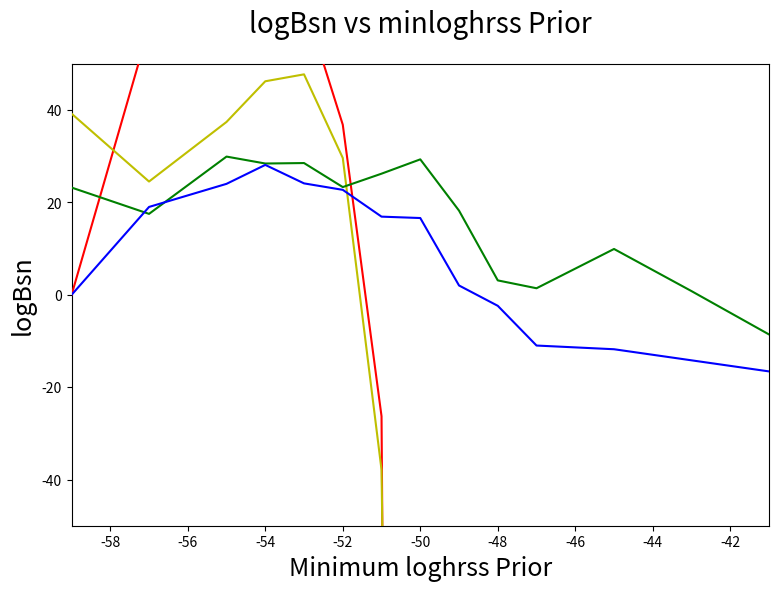

Generate this figure with matplotlib: (Note: this script raises an exception after producing the figure.)
# -*- coding: utf-8 -*-
"""
Created on Fri Jan 20 14:37:47 2017

@author: Vincent
"""

import matplotlib as mpl
mpl.use('Agg')
import matplotlib.pyplot as plt
import numpy as np

#plot_name = '1det_eff_sch_edited.png'
plot_name = 'minloghrss.png'#'FFT_vs_Spec_sch.png'
title = 'logBsn vs minloghrss Prior'#'log Bsn vs Distance for sch_10, Sch PCs'

'''distances_aLigo = [.2, 1, 2, 4, 5, 7, 10, 15, 25, 50, 75, 100, 150, 200]
distances_Aplus = [.2, 1, 2, 5, 10, 15, 25, 50, 100, 200, 300, 400, 450]
distances_voyager = [.2, 5, 10, 25, 35, 50, 75, 100, 150, 400, 500, 600]
distances_CE = [10, 25, 75, 100, 200, 400, 500, 750, 1000, 1500]'''

#dist_spec = [2, 3, 4, 5, 6, 7, 8]
#dist_FFT = [10, 20, 30, 40, 50]
'''asd = [5e-23, 2e-23, 2e-23, 3e-23, 7e-23]
psd = [x**2 for x in asd]
#asd = [entry * 10**-23 for entry in asd]
logBsn_spec = []
c = []

for f in range(len(dist_spec)):
    a = np.random.normal(0, psd[f]**.5, 10000)
    #a = sum(a) / 10000
    a = [x**2 for x in a]
    #b = np.random.normal(0, (psd[f] / 2)**.5, 10000)
    #b = [x**2 for x in b]
    #b = sum(b) / 10000
    c = sum(a) / len(a)
    logBsn_spec.append(c**.5)
    
print(logBsn_spec)'''

dist_1 = [-59, -57, -55, -54, -53, -52, -51, -50, -49, -48, -47, -45, -41]
logBsn_1 = [-0.04, 19, 24, 28.1, 24.1, 22.7, 16.9, 16.6, 2, -2.4, -11, -11.8, -16.6]
dist_2 = [-59, -57, -55, -54, -53, -52, -51, -50, -49, -48, -47, -45, -43, -41]
logBsn_2 = [23.2, 17.5, 29.9, 28.4, 28.5, 23.3, 26.2, 29.3, 18.2, 3.1, 1.4, 9.9, 0.78, -8.6]
dist_3 = [-59, -57, -55, -54, -53, -52, -51, -50, -49, -48, -47, -45]
logBsn_3 = [39.2, 24.5, 37.4, 46.2, 47.7, 29.6, -37.9, -638, -7970, -76978, -636457, -36956664]
dist_4 = [-59, -57, -55, -54, -53, -52, -51, -50, -49, -48, -47, -45]
logBsn_4 = [-0.07, 57.9, 57.6, 66.3, 63.4, 36.8, -26.3, -1190, -18584, -190176, -1610182, -95236068]
'''dist_5 = [10, 20, 30, 50, 75, 100, 150, 200, 250, 300, 400, 500, 600, 700]
logBsn_5 = [1, 1, 1, 1, 1, 1, 1, .972, .894, .789, .7, .572, .417, .322]'''

'''snr_mean = [1, 2, 3, 4, 5, 6, 7, 8, 9, 10, 11, 12, 13, 14, 15 ,16, 17, 18, 19, 20]
mean = [-0.8650000000000001, -0.8650000000000001, -0.8650000000000001, -0.8650000000000001, -0.8650000000000001, -0.8650000000000001, 3.8325555555555564, 12.88924836601307, 29.098665762098587, 53.24165334734756, 96.02370370185184, 146.05054542424242, 203.5164835934066, 269.6134518224468, 345.85033231083844, 433.8800378937197, 527.7863526808143, 636.8551588042328, 755.2744709365079, 872.1629188712523]
'''
'''eff_aLigo = [1, .986, .973, .896, .907, .862, .833, .78, .68, .547, .42, .393, .26, .18]
eff_Aplus = [1, 1, .973, .947, .88, .859, .787, .673, .507, .347, .207, .147, .12]
eff_voyager = [1, .96, .913, .813, .726, .72, .647, .58, .487, .267, .196, .15]
eff_ET_D = [1, 1, 1, 1, 1, 1, .987, .993]
eff_CE = [.987, .973, .883, .864, .76, .653, .62, .54, .427, .333]'''
#eff_CE2 = []

#print(str(len(distances_CE)))
#print(str(len(eff_CE)))

#print(str(len(distances_ET_D)))
#print(str(len(eff_ET_D)))
#line_x = [.000001, 99999]
#line_y = [10, 10]

plt.figure(figsize=(9,6))
plt.title(title, fontsize=20, y = 1.05)

'''plt.semilogx(distances_2D, eff_rr_2D, 'bo-', zorder = 8, label='RR:2D CE(3)')
plt.semilogx(distances_3D, eff_rr_3D, 'go-', zorder = 7, label='RR:3D CE(3)')
plt.semilogx(distances_2D, eff_neu_2D, 'yo-', zorder = 6, label='Neu:2D CE(3)')
plt.semilogx(distances_3D, eff_neu_3D, 'ro-', zorder = 5, label='Neu:3D CE(3)')
plt.semilogx(distances_3D2, eff_rr_3D2, 'ko-', zorder = 4, label='RR:3D CE(2)')
plt.semilogx(distances_3D2, eff_neu_3D2, 'mo-', zorder = 3, label='Neu:3D CE(2)')'''

plt.plot(dist_1, logBsn_1, 'b-', zorder = 8, label='ET (1) - Neu PCs')
print('1')
plt.plot(dist_2, logBsn_2, 'g-', zorder = 7, label='ET (1) - Sch PCs')
print('2')
plt.plot(dist_3, logBsn_3, 'y-', zorder = 6, label='ET (3), Voy (3) - Neu PCs')
print('3')
plt.plot(dist_4, logBsn_4, 'r-', zorder = 5, label='ET (3), Voy (3) - Sch PCs')
print('4')
'''plt.plot(dist_5, logBsn_5, 'k-', zorder = 4, label='CE (1), ET (3)')
print('5')
plt.plot(snr_6, logBsn_6, 'mo-', zorder = 3, label='Scheidegger2010_R5E1AC')
print('6')
plt.plot(snr_mean, mean, 'co-', zorder = 2, label='Mean')
print('7')'''

#plt.loglog(line_x, line_y, 'g-', zorder = 1)

#plt.plot(line[0], line[1], color='g', linestyle='-', linewidth=2)#, label='Full Data\nSlope = ' + rounding(full_slope, precision) + '\np = ' + rounding(full_p_value, precision), alpha=0.5, zorder=10)


plt.xlim([-59, -41])
plt.ylim([-50, 50])
plt.xlabel('Minimum loghrss Prior', fontsize=18)
plt.ylabel('logBsn', fontsize=18)#'Efficiency')
plt.grid(b=True, which='major',color='0.75',linestyle='-')
plt.minorticks_on()
plt.grid(b=True, which='minor',color='0.85',linestyle='--')
#plt.ticklabel_format(axis = 'y', style = 'sci', scilimits = (-2,2))
#plt.ticklabel_format(axis = 'x', style = 'sci', scilimits = (-2,2))
legend = plt.legend(prop={'size':6})
legend.get_frame().set_alpha(0.5)
plt.legend(loc = 'best')
for label in legend.get_texts():
    label.set_fontsize('large')
# save and close figure
plt.savefig(plot_name, bbox_inches='tight')
#plt.clf()
plt.close()
